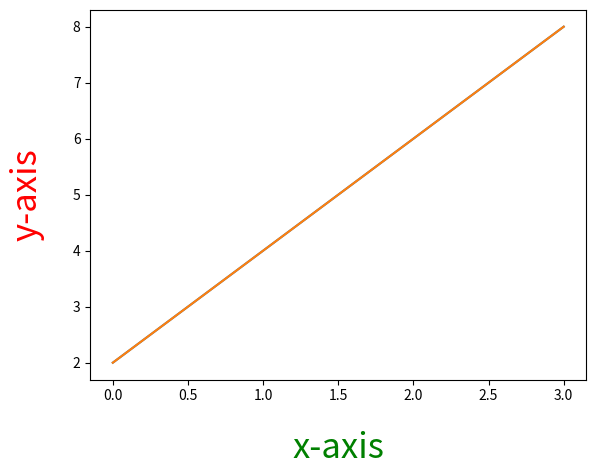

Python code for this plot:
# -*- coding: utf-8 -*-
"""
Created on Wed Dec 16 21:46:13 2020

[redacted]
"""


#labelling the axes
#labelpad argument:for distance between axis and label
#fontdict argument:for text size and color

import matplotlib.pyplot as plt
plt.plot([2,4,6,8])
plt.xlabel("x-axis",{'size':15,'color':'red'},labelpad=20)
plt.ylabel("y-axis",{'size':15,'color':'green'},labelpad=20)
plt.show()

#size of text by keyword argument
plt.plot([2,4,6,8])
plt.xlabel("x-axis",labelpad=20,size=25,color='green')
plt.ylabel("y-axis",labelpad=20,size=25,color='red')
plt.show()
